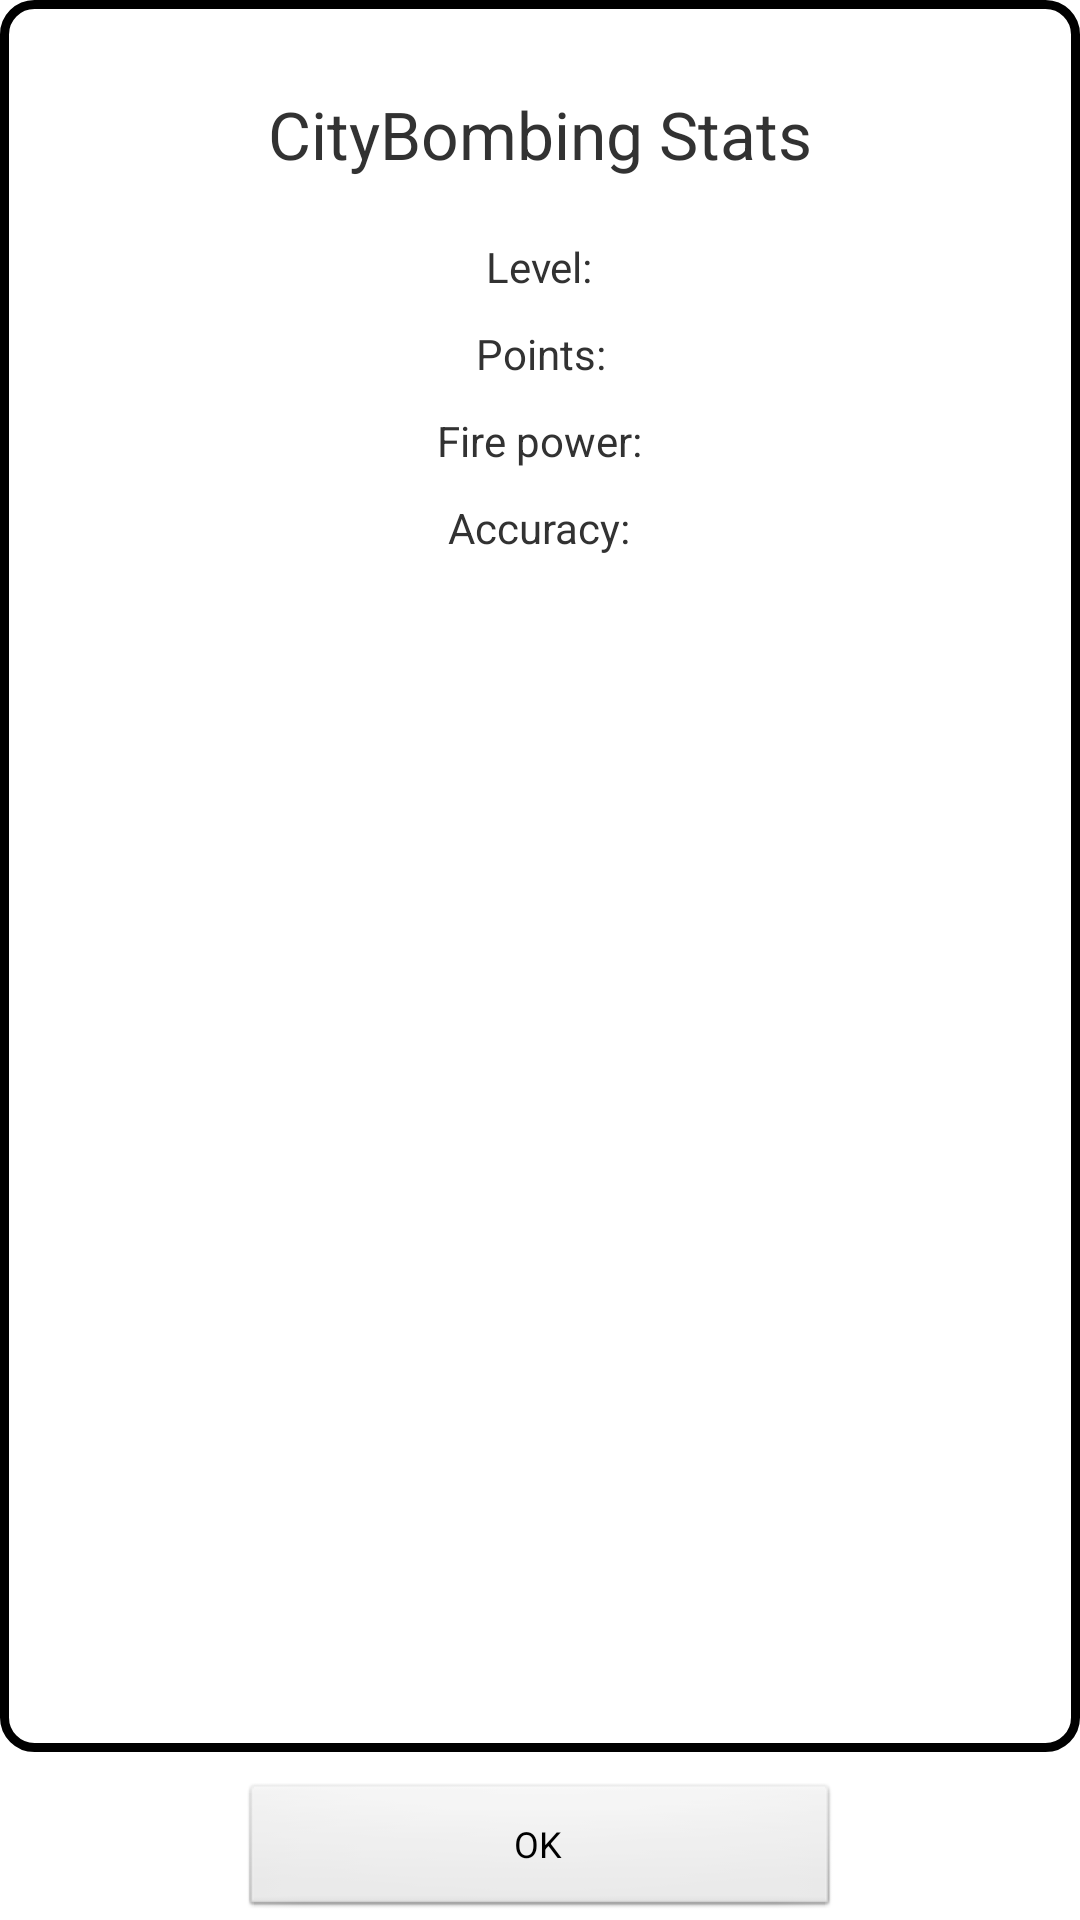

This screen was rendered from an Android layout file. Write that file and the resources it references.
<!-- AndroidManifest.xml: application theme AppTheme -->
<!-- res/layout/congrats.xml -->
<RelativeLayout xmlns:android="http://schemas.android.com/apk/res/android"
    xmlns:tools="http://schemas.android.com/tools"
    xmlns:ads="http://schemas.android.com/apk/res-auto"
    android:id="@+id/GameLayout"
    android:layout_width="match_parent"
    android:layout_height="match_parent"
    android:layout_margin="20dip" >

    <RelativeLayout
        android:id="@+id/statsRelativeLayout"
        android:layout_width="match_parent"
        android:layout_height="match_parent"
        android:layout_above="@+id/buttonsRelativeLayout"
        android:layout_centerHorizontal="true"
        android:background="@drawable/black_border"
        android:visibility="visible" >

        <TextView
            android:id="@+id/textViewStatsTitle"
            style="@style/CustomStatsTextView"
            android:layout_marginTop="30dip"
            android:text="CityBombing Stats"
            android:textSize="22sp"
            android:visibility="visible" />

        <TextView
            android:id="@+id/textViewLevel"
            style="@style/CustomStatsTextView"
            android:layout_below="@id/textViewStatsTitle"
            android:layout_marginTop="20dip"
            android:text="@string/stats_label_level"
            android:visibility="visible" />

        <TextView
            android:id="@+id/textViewPoints"
            style="@style/CustomStatsTextView"
            android:layout_below="@id/textViewLevel"
            android:layout_marginTop="10dip"
            android:text="@string/stats_label_points"
            android:visibility="visible" />

        <TextView
            android:id="@+id/textViewShots"
            style="@style/CustomStatsTextView"
            android:layout_below="@id/textViewPoints"
            android:layout_marginTop="10dip"
            android:text="@string/stats_label_shots"
            android:visibility="visible" />

        <TextView
            android:id="@+id/textViewAccurary"
            style="@style/CustomStatsTextView"
            android:layout_below="@id/textViewShots"
            android:layout_marginTop="10dip"
            android:text="@string/stats_label_accuracy"
            android:visibility="visible" />
    </RelativeLayout>

    <RelativeLayout
        android:id="@+id/buttonsRelativeLayout"
        android:layout_width="wrap_content"
        android:layout_height="wrap_content"
        android:layout_alignParentBottom="true"
        android:layout_centerHorizontal="true"
        android:layout_marginTop="10dip" >

        <Button
            android:id="@+id/btOk"
            style="@style/CustomButtonStyle"
            android:layout_centerHorizontal="true"
            android:text="@string/stats_button_ok" />
    </RelativeLayout>

</RelativeLayout>
<!-- resources referenced by this layout -->
<resources>
  <!-- drawable black_border (drawable) -->
  <?xml version="1.0" encoding="utf-8"?>
  <shape xmlns:android="http://schemas.android.com/apk/res/android">
      <solid android:color="#FFFFFF"/>
      <stroke android:width="3dip" android:color="#000000" />
      <corners android:radius="10dip"/>
      <padding android:left="0dip" android:top="0dip" android:right="0dip" android:bottom="0dip" />
  </shape>
  <string name="stats_button_ok">OK</string>
  <string name="stats_label_accuracy">Accuracy:</string>
  <string name="stats_label_level">Level:</string>
  <string name="stats_label_points">Points:</string>
  <string name="stats_label_shots">Fire power:</string>
  <style name="CustomButtonStyle" parent="@android:style/Widget.Button">
          <item name="android:layout_width">200dip</item>
          <item name="android:layout_height">46dip</item>
          <item name="android:textSize">12sp</item>
          <item name="android:layout_marginRight">60dip</item>
      </style>
  <style name="CustomStatsTextView" parent="@android:style/Widget.TextView">
          <item name="android:layout_width">wrap_content</item>
          <item name="android:layout_height">wrap_content</item>
          <item name="android:layout_centerHorizontal">true</item>
          <item name="android:gravity">center_horizontal</item>
          <item name="android:paddingLeft">0dip</item>
          <item name="android:paddingRight">0dip</item>
          <item name="android:textSize">14sp</item>
      </style>
  <style name="AppTheme" parent="AppBaseTheme">
          
      </style>
  <style name="AppBaseTheme" parent="android:Theme.Light">
          
      </style>
</resources>
